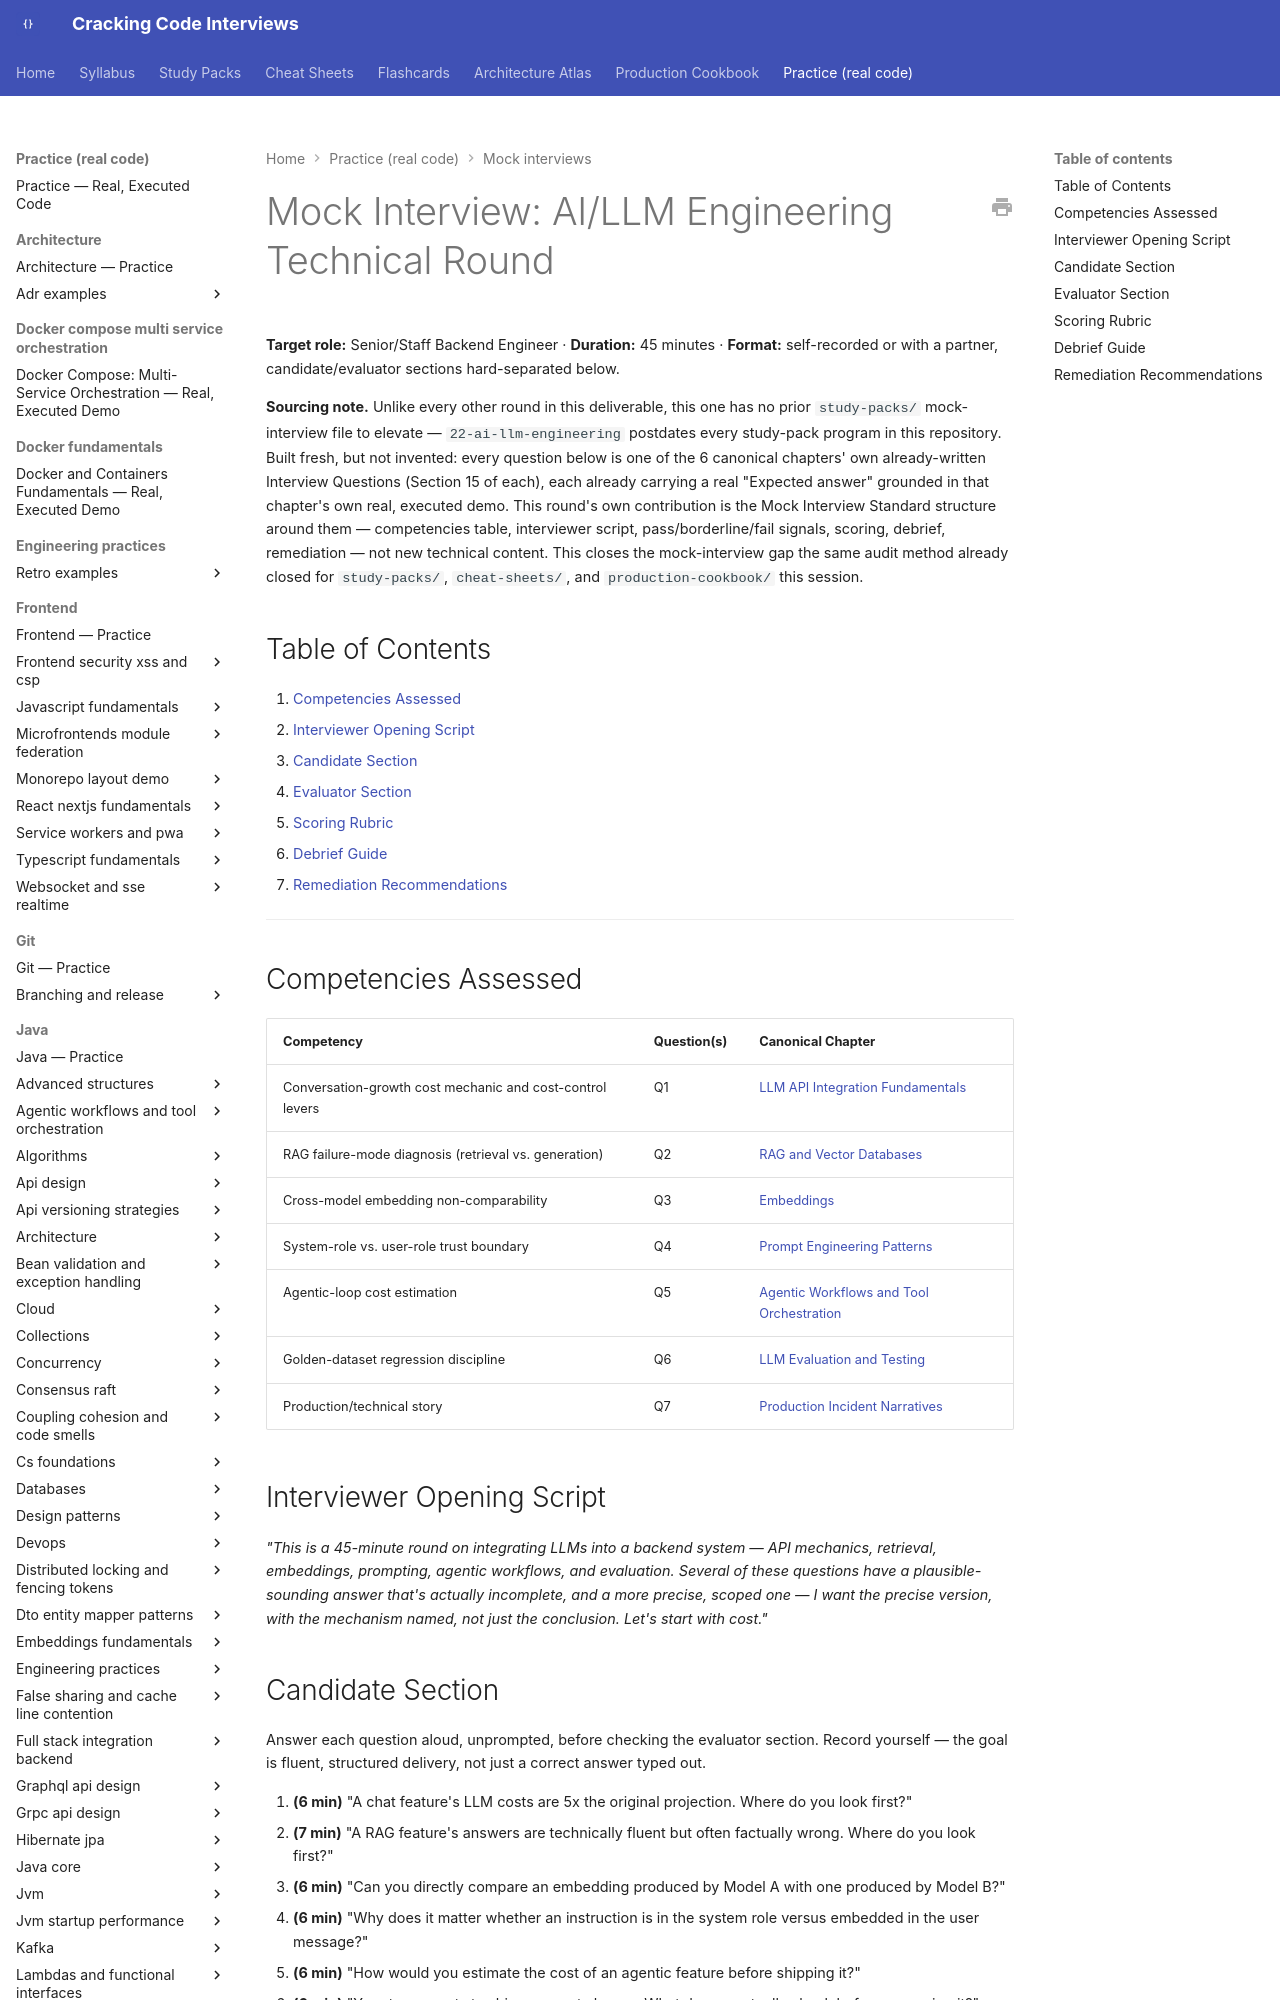

repository: JuanMelendres/cracking-code-interviews · page: practice/mock-interviews/ai-llm-engineering-technical-round/index.html · generator: mkdocs

---
title: "Mock Interview: AI/LLM Engineering Technical Round (45 min)"
slug: ai-llm-engineering-technical-round
document_type: mock-interview
status: draft
version: 1.0
last_updated: 2026-09-13
target_levels:
  - senior
  - staff
duration_minutes: 45
competencies:
  - Conversation-growth cost mechanic and cost-control levers
  - RAG failure-mode diagnosis (retrieval vs. generation)
  - Cross-model embedding non-comparability
  - System-role vs. user-role trust boundary and prompt injection
  - Agentic-loop cost estimation
  - Golden-dataset regression discipline before a prompt ships
  - Production/technical story
related:
  - ../../syllabus/22-ai-llm-engineering/llm-api-integration-fundamentals.md
  - ../../syllabus/22-ai-llm-engineering/rag-and-vector-databases.md
  - ../../syllabus/22-ai-llm-engineering/embeddings.md
  - ../../syllabus/22-ai-llm-engineering/prompt-engineering-patterns.md
  - ../../syllabus/22-ai-llm-engineering/agentic-workflows-and-tool-orchestration.md
  - ../../syllabus/22-ai-llm-engineering/llm-evaluation-and-testing.md
  - ../../syllabus/20-interview-preparation/behavioral/04-production-incident-narratives.md
source: null
official_references: []
---

# Mock Interview: AI/LLM Engineering Technical Round

**Target role:** Senior/Staff Backend Engineer · **Duration:** 45 minutes · **Format:** self-recorded or with a partner, candidate/evaluator sections hard-separated below.

**Sourcing note.** Unlike every other round in this deliverable, this one has no prior `study-packs/` mock-interview file to elevate — `22-ai-llm-engineering` postdates every study-pack program in this repository. Built fresh, but not invented: every question below is one of the 6 canonical chapters' own already-written Interview Questions (Section 15 of each), each already carrying a real "Expected answer" grounded in that chapter's own real, executed demo. This round's own contribution is the Mock Interview Standard structure around them — competencies table, interviewer script, pass/borderline/fail signals, scoring, debrief, remediation — not new technical content. This closes the mock-interview gap the same audit method already closed for `study-packs/`, `cheat-sheets/`, and `production-cookbook/` this session.

## Table of Contents

1. [Competencies Assessed](#competencies-assessed)
2. [Interviewer Opening Script](#interviewer-opening-script)
3. [Candidate Section](#candidate-section)
4. [Evaluator Section](#evaluator-section)
5. [Scoring Rubric](#scoring-rubric)
6. [Debrief Guide](#debrief-guide)
7. [Remediation Recommendations](#remediation-recommendations)

---

## Competencies Assessed

| Competency | Question(s) | Canonical Chapter |
|---|---|---|
| Conversation-growth cost mechanic and cost-control levers | Q1 | [LLM API Integration Fundamentals](../../syllabus/22-ai-llm-engineering/llm-api-integration-fundamentals.md) |
| RAG failure-mode diagnosis (retrieval vs. generation) | Q2 | [RAG and Vector Databases](../../syllabus/22-ai-llm-engineering/rag-and-vector-databases.md) |
| Cross-model embedding non-comparability | Q3 | [Embeddings](../../syllabus/22-ai-llm-engineering/embeddings.md) |
| System-role vs. user-role trust boundary | Q4 | [Prompt Engineering Patterns](../../syllabus/22-ai-llm-engineering/prompt-engineering-patterns.md) |
| Agentic-loop cost estimation | Q5 | [Agentic Workflows and Tool Orchestration](../../syllabus/22-ai-llm-engineering/agentic-workflows-and-tool-orchestration.md) |
| Golden-dataset regression discipline | Q6 | [LLM Evaluation and Testing](../../syllabus/22-ai-llm-engineering/llm-evaluation-and-testing.md) |
| Production/technical story | Q7 | [Production Incident Narratives](../../syllabus/20-interview-preparation/behavioral/04-production-incident-narratives.md) |

## Interviewer Opening Script

*"This is a 45-minute round on integrating LLMs into a backend system — API mechanics, retrieval, embeddings, prompting, agentic workflows, and evaluation. Several of these questions have a plausible-sounding answer that's actually incomplete, and a more precise, scoped one — I want the precise version, with the mechanism named, not just the conclusion. Let's start with cost."*

## Candidate Section

Answer each question aloud, unprompted, before checking the evaluator section. Record yourself — the goal is fluent, structured delivery, not just a correct answer typed out.

1. **(6 min)** "A chat feature's LLM costs are 5x the original projection. Where do you look first?"
2. **(7 min)** "A RAG feature's answers are technically fluent but often factually wrong. Where do you look first?"
3. **(6 min)** "Can you directly compare an embedding produced by Model A with one produced by Model B?"
4. **(6 min)** "Why does it matter whether an instruction is in the system role versus embedded in the user message?"
5. **(6 min)** "How would you estimate the cost of an agentic feature before shipping it?"
6. **(6 min)** "Your team wants to ship a prompt change. What do you actually check before approving it?"
7. **(8 min)** Deliver a production/technical story about a system you built or debugged, using the four-beat structure — an LLM-related story if you have one, any real technical story otherwise.

## Evaluator Section

*(Do not read before completing the candidate section.)*
